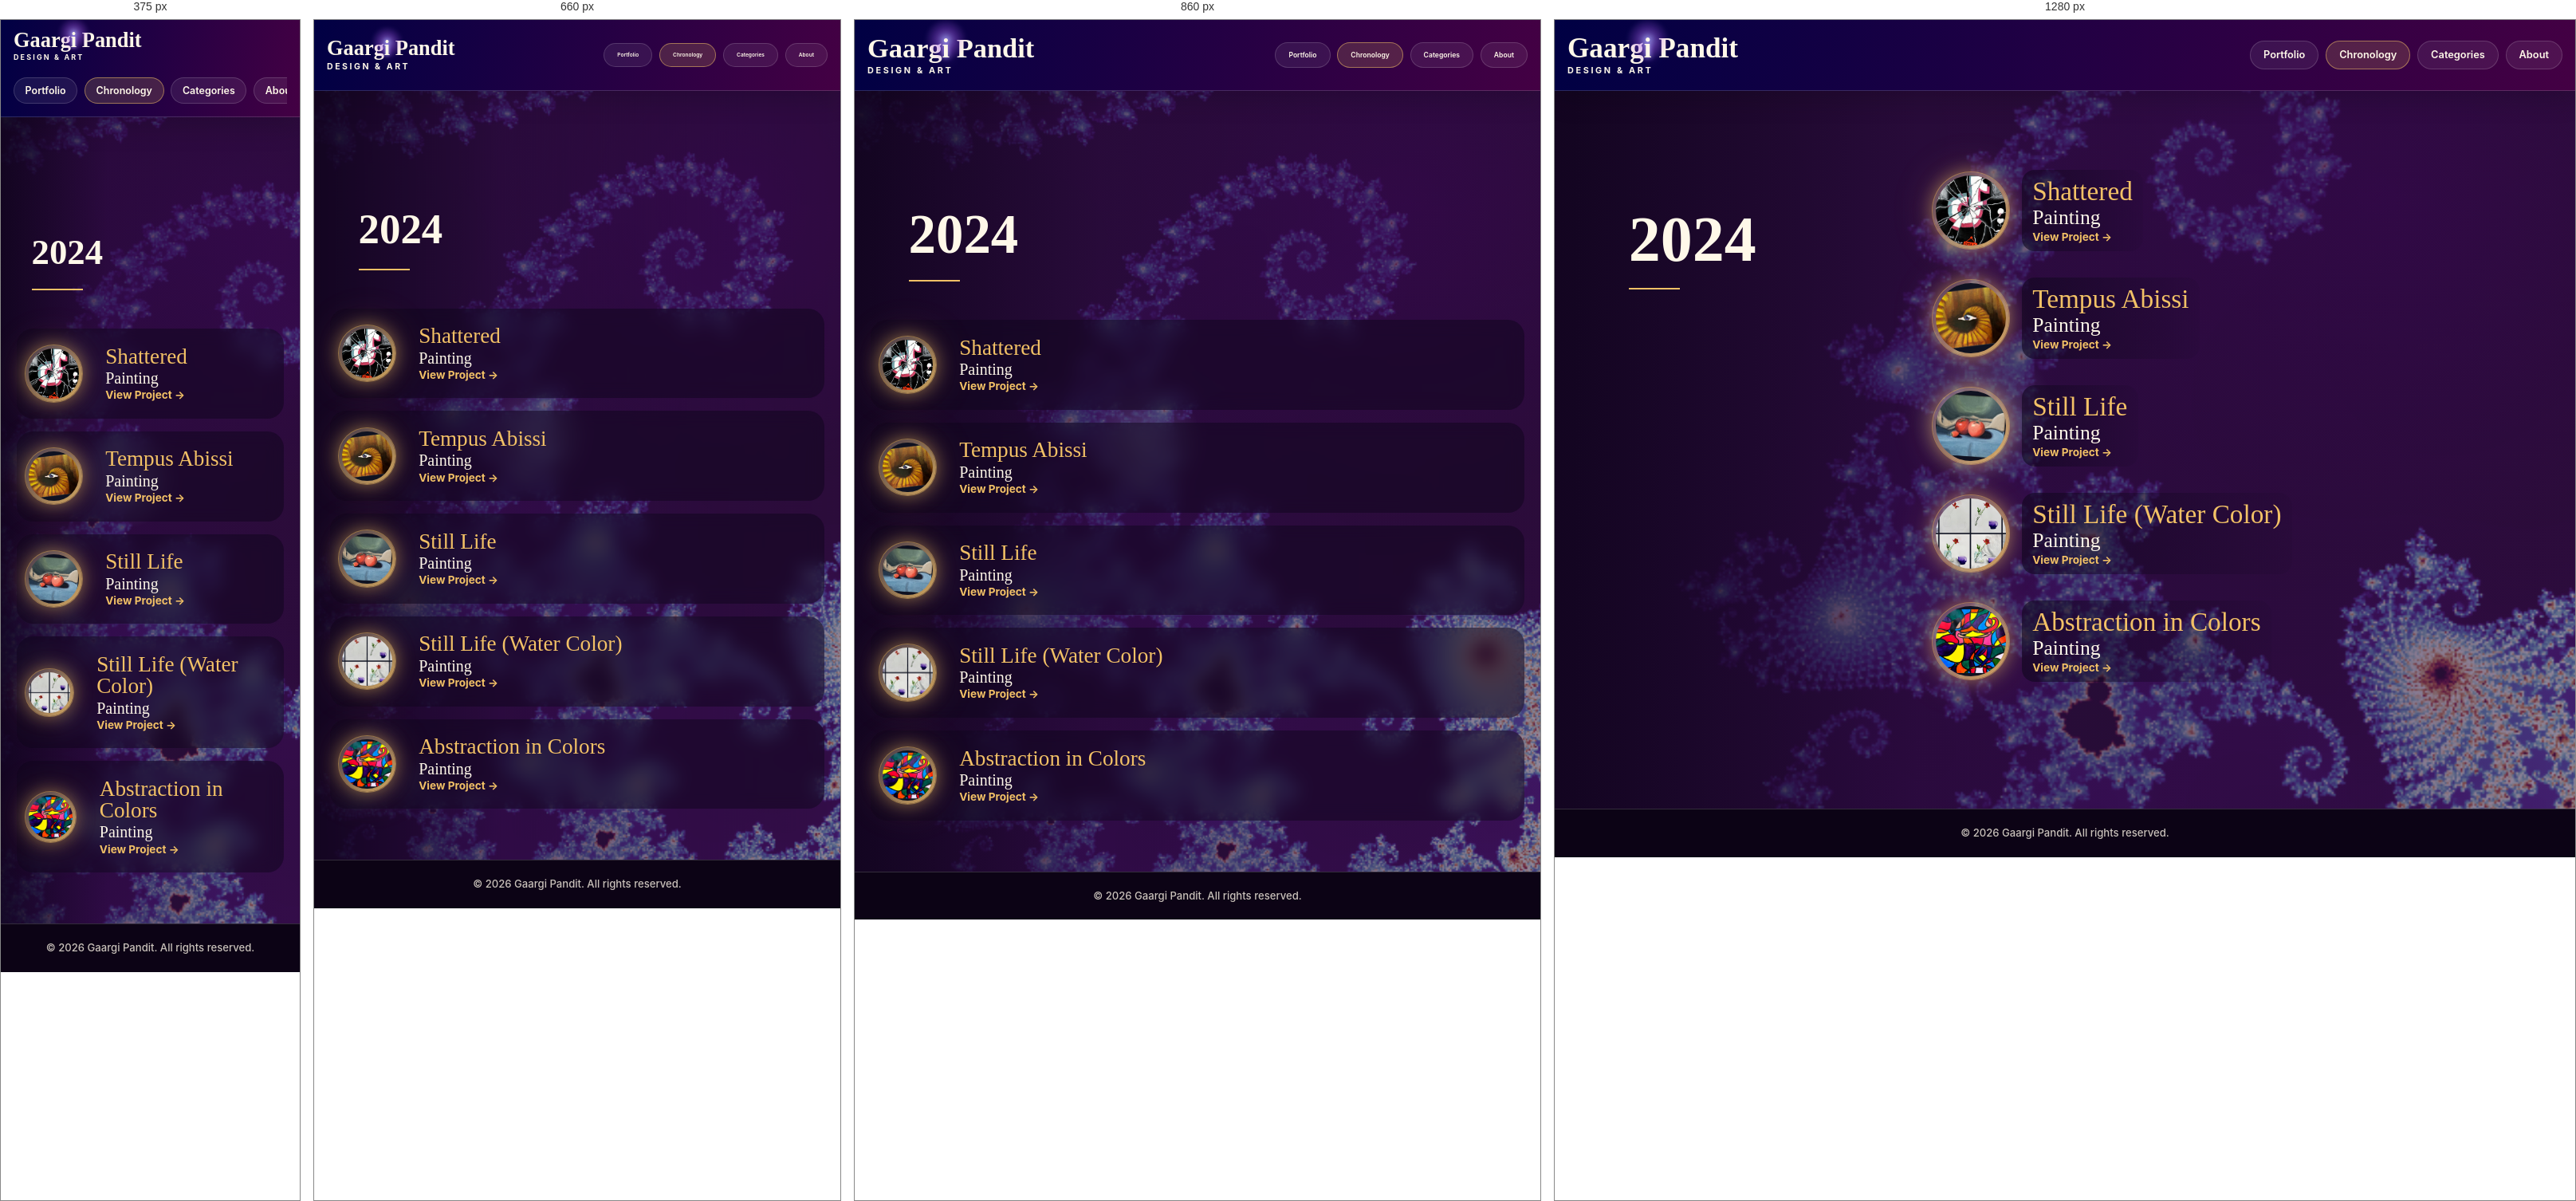
Rendered at 375 px, 660 px, 860 px and 1280 px, left to right.

<!-- file: 2024.html -->
<!doctype html>
<html lang="en">
<head>
  <meta charset="utf-8" /> <meta name="viewport"
  content="width=device-width, initial-scale=1" />
  <title>Gaargi Pandit Chronology </title>
  <meta name="description" content="Browse Gaargi Pandit's projects from 2024." /> <link rel="stylesheet"
  href="years.css" />
  <link rel="stylesheet" href="../shared.css" />
</head>

<body>
  <a class="skip-link" href="#main-content">Skip to content</a>
  <header class="site-header">
    <div class="site-header__inner">
      <a class="site-header__brand" href="../index.html">
        Gaarg<span class="glow-i">i</span> Pandit
        <span class="site-header__subtitle">Design &amp; Art</span>
      </a>
      <nav class="site-header__nav" aria-label="Primary navigation">
        <a href="../index.html">Portfolio</a>
        <a href="../chronology/index.html" aria-current="page">Chronology</a>
        <a href="../categories/index.html">Categories</a>
        <a href="../about.html">About</a>
      </nav>
    </div>
  </header>
  <main id="main-content" class="chronology-home">
    <section class="mybanner">
      <h1>2024</h1>
    </section>

    <section class="project-spiral" aria-label="Project chronologies">
      <a class="project-node node-1" href="../2024_Shattered/index.html">
        <span class="project-node__thumb"><img src="../2024_Shattered/assets/shattered_icon.jpg"
        alt=""></span>
        <span class="project-node__text"><span class="project-node__number">Shattered</span>
	  <span class="project-node__title">Painting</span><span class="project-node__link">View Project →</span></span>
      </a>

      <a class="project-node node-2" href="../2024_Tempus_Abisi/index.html">
        <span class="project-node__thumb"><img src="../2024_Tempus_Abisi/assets/Tempus_Abisi_icon.jpg"
        alt=""></span>
        <span class="project-node__text"><span class="project-node__number">Tempus Abissi</span>
	  <span class="project-node__title">Painting</span><span class="project-node__link">View Project →</span></span>
      </a>

      <a class="project-node node-3" href="../2024_Still_Life/index.html">
        <span class="project-node__thumb"><img src="../2024_Still_Life/assets/Still_Life_icon.jpg"
        alt=""></span>
        <span class="project-node__text"><span class="project-node__number">Still Life</span>
	  <span class="project-node__title">Painting</span><span class="project-node__link">View Project →</span></span>
      </a>

      <a class="project-node node-4" href="../2024_Still_Life_Water_Color/index.html">
        <span class="project-node__thumb"><img src="../2024_Still_Life_Water_Color/assets/Still_Life_Water_color_icon.jpg"
        alt=""></span>
        <span class="project-node__text"><span class="project-node__number">Still Life (Water Color)</span>
	  <span class="project-node__title">Painting</span><span class="project-node__link">View Project →</span></span>
      </a>

      <a class="project-node node-5" href="../2024_Abstraction/index.html">
        <span class="project-node__thumb"><img src="../2024_Abstraction/assets/Abstraction_icon.jpg"
        alt=""></span>
        <span class="project-node__text"><span class="project-node__number">Abstraction in Colors</span>
	  <span class="project-node__title">Painting</span><span class="project-node__link">View Project →</span></span>
      </a>


    </section>
  </main>
  <footer class="site-footer">
  <p>&copy; 2026 Gaargi Pandit. All rights reserved.</p>
</footer>
</body>
</html>


/* @media block from years.css */
@media (max-width: 900px) {
  .portfolio-home { overflow: auto; }
  .site-header { align-items: flex-start; gap: 1rem; flex-direction: column; }
  .hero-copy { margin-top: 2rem; }

  .project-spiral {
    position: relative;
    display: grid;
    gap: 1rem;
    padding: 2rem 1.25rem 4rem;
  }

  .project-node {
    position: relative;
    left: auto;
    top: auto;
    width: 100%;
    padding: 0.7rem;
    border-radius: 1.3rem;
    background: rgba(16, 6, 30, 0.52);
    backdrop-filter: blur(10px);
  }

  .project-node__text { background: transparent; }
}

/* @media block from shared.css */
@media (max-width: 820px) {
  html {
    scroll-padding-top: 10rem;
  }
}

/* @media block from shared.css */
@media (max-width: 500px) {

  .site-header__inner {
    min-height: auto;
    padding-block: 0.8rem;
    align-items: flex-start;
    flex-direction: column;
  }

  .site-header__nav {
    width: 100%;
    padding-bottom: 0.15rem;
    justify-content: flex-start;
    overflow-x: auto;
    scrollbar-width: thin;
  }

  .site-header__nav a {
    padding: 0.58rem 0.85rem;
    font-size: 0.78rem;
  }

  .preview img {
    max-width: calc(100vw - 1.5rem);
    max-height: calc(100vh - 5.5rem);
  }
}